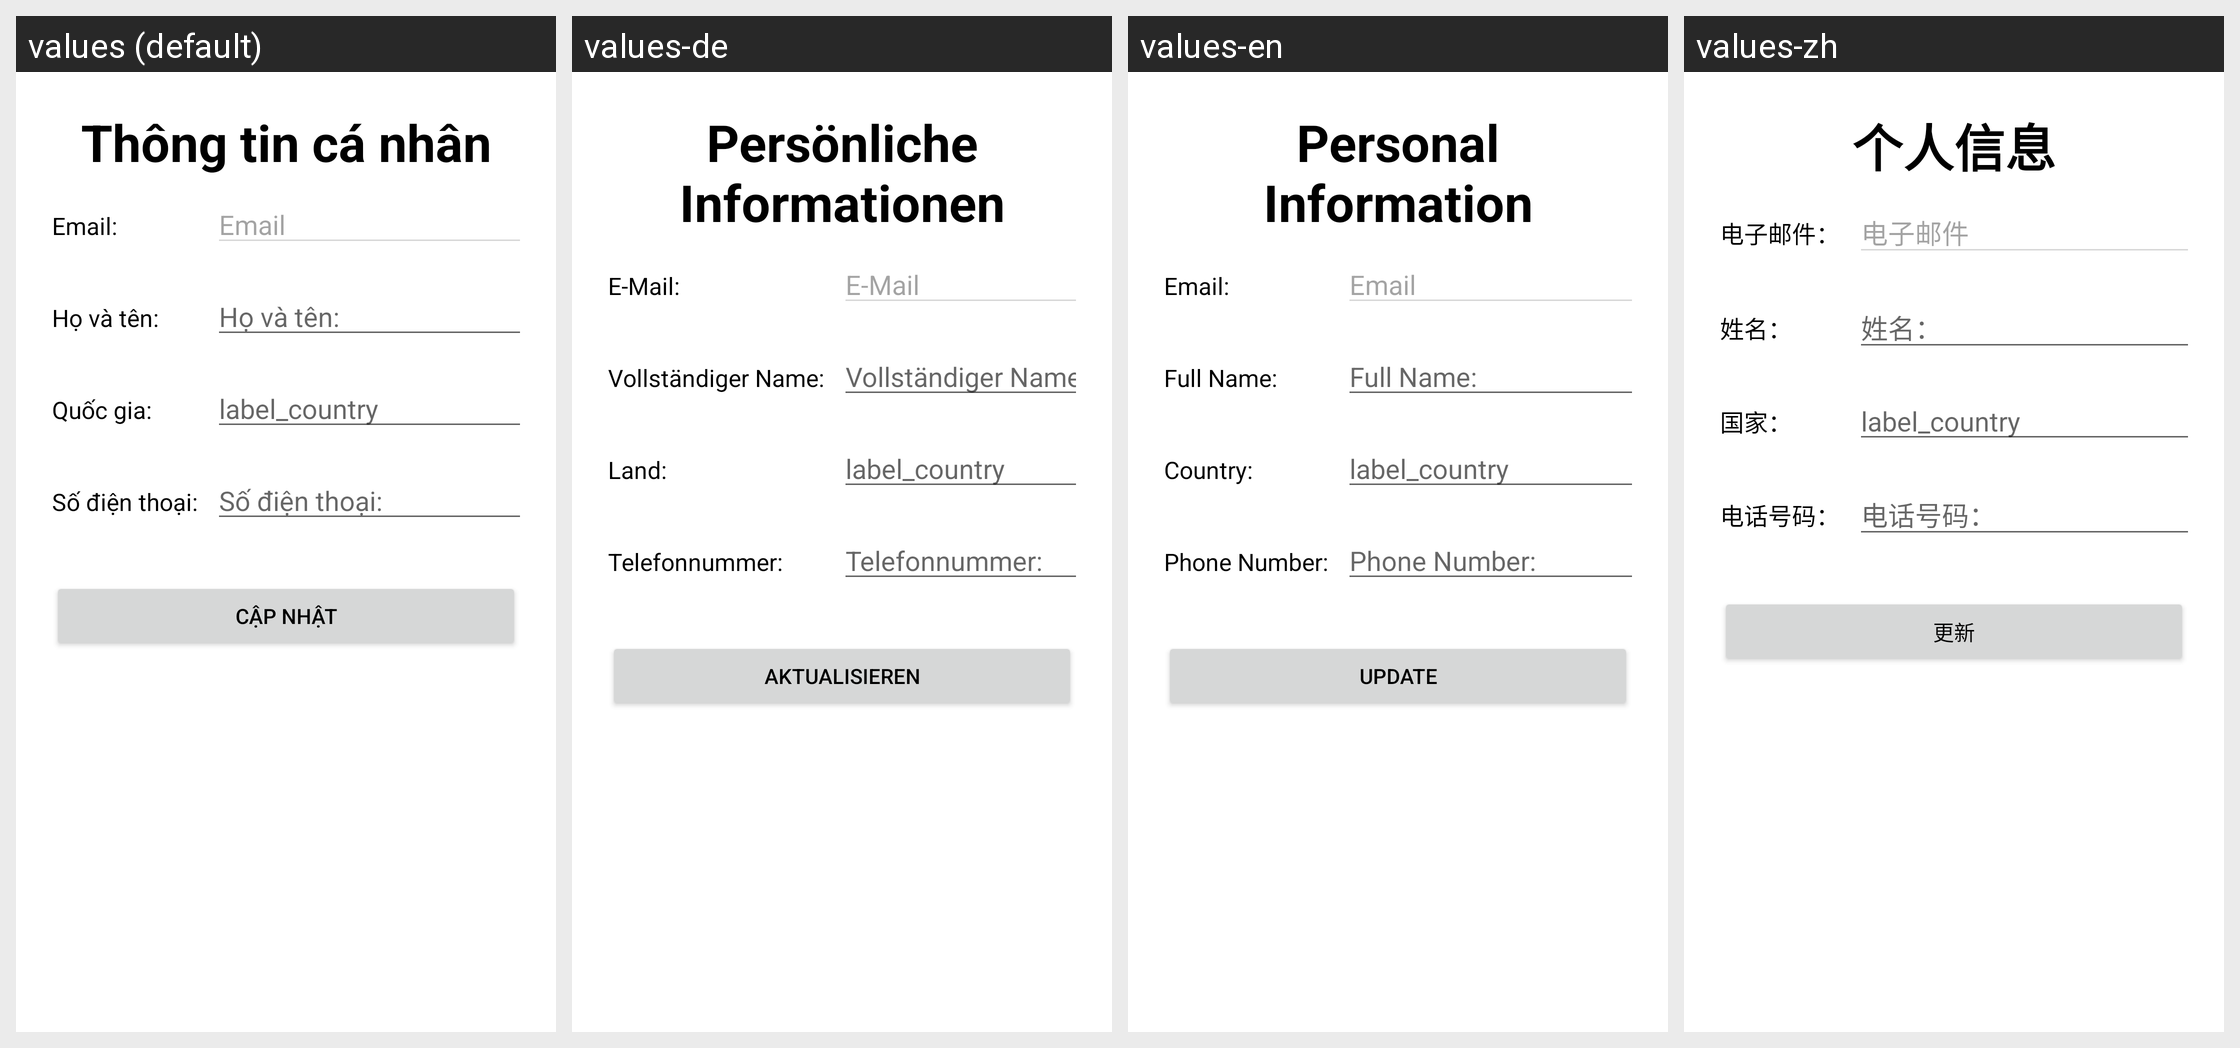

For this localized Android screen grid, give each drawn string resource with its value in every locale shown.
Android screen res/layout/update_user_activity.xml rendered under 4 locales, left to right: values (default), values-de, values-en, values-zh. Device: Nexus 5 (rendered at 1080×1920; each locale shown at half size, 540×960, under a caption strip naming it); theme Theme.qltaichinh.
Other locales in the repository, not shown: values-ja, values-ko, values-th.
Strings drawn on this screen, with the default value and each locale's value (text and hints the layout hard-codes, and strings that could not be matched under every locale, appear in the picture but are not listed):

info
  values: Thông tin cá nhân
  values-de: Persönliche Informationen
  values-en: Personal Information
  values-zh: 个人信息

label_email
  values: Email:
  values-de: E-Mail:
  values-en: Email:
  values-zh: 电子邮件：

email
  values: Email
  values-de: E-Mail
  values-en: Email
  values-zh: 电子邮件

label_full_name
  values: Họ và tên:
  values-de: Vollständiger Name:
  values-en: Full Name:
  values-zh: 姓名：

label_country
  values: Quốc gia:
  values-de: Land:
  values-en: Country:
  values-zh: 国家：

label_phone
  values: Số điện thoại:
  values-de: Telefonnummer:
  values-en: Phone Number:
  values-zh: 电话号码：

update
  values: Cập nhật
  values-de: Aktualisieren
  values-en: Update
  values-zh: 更新
